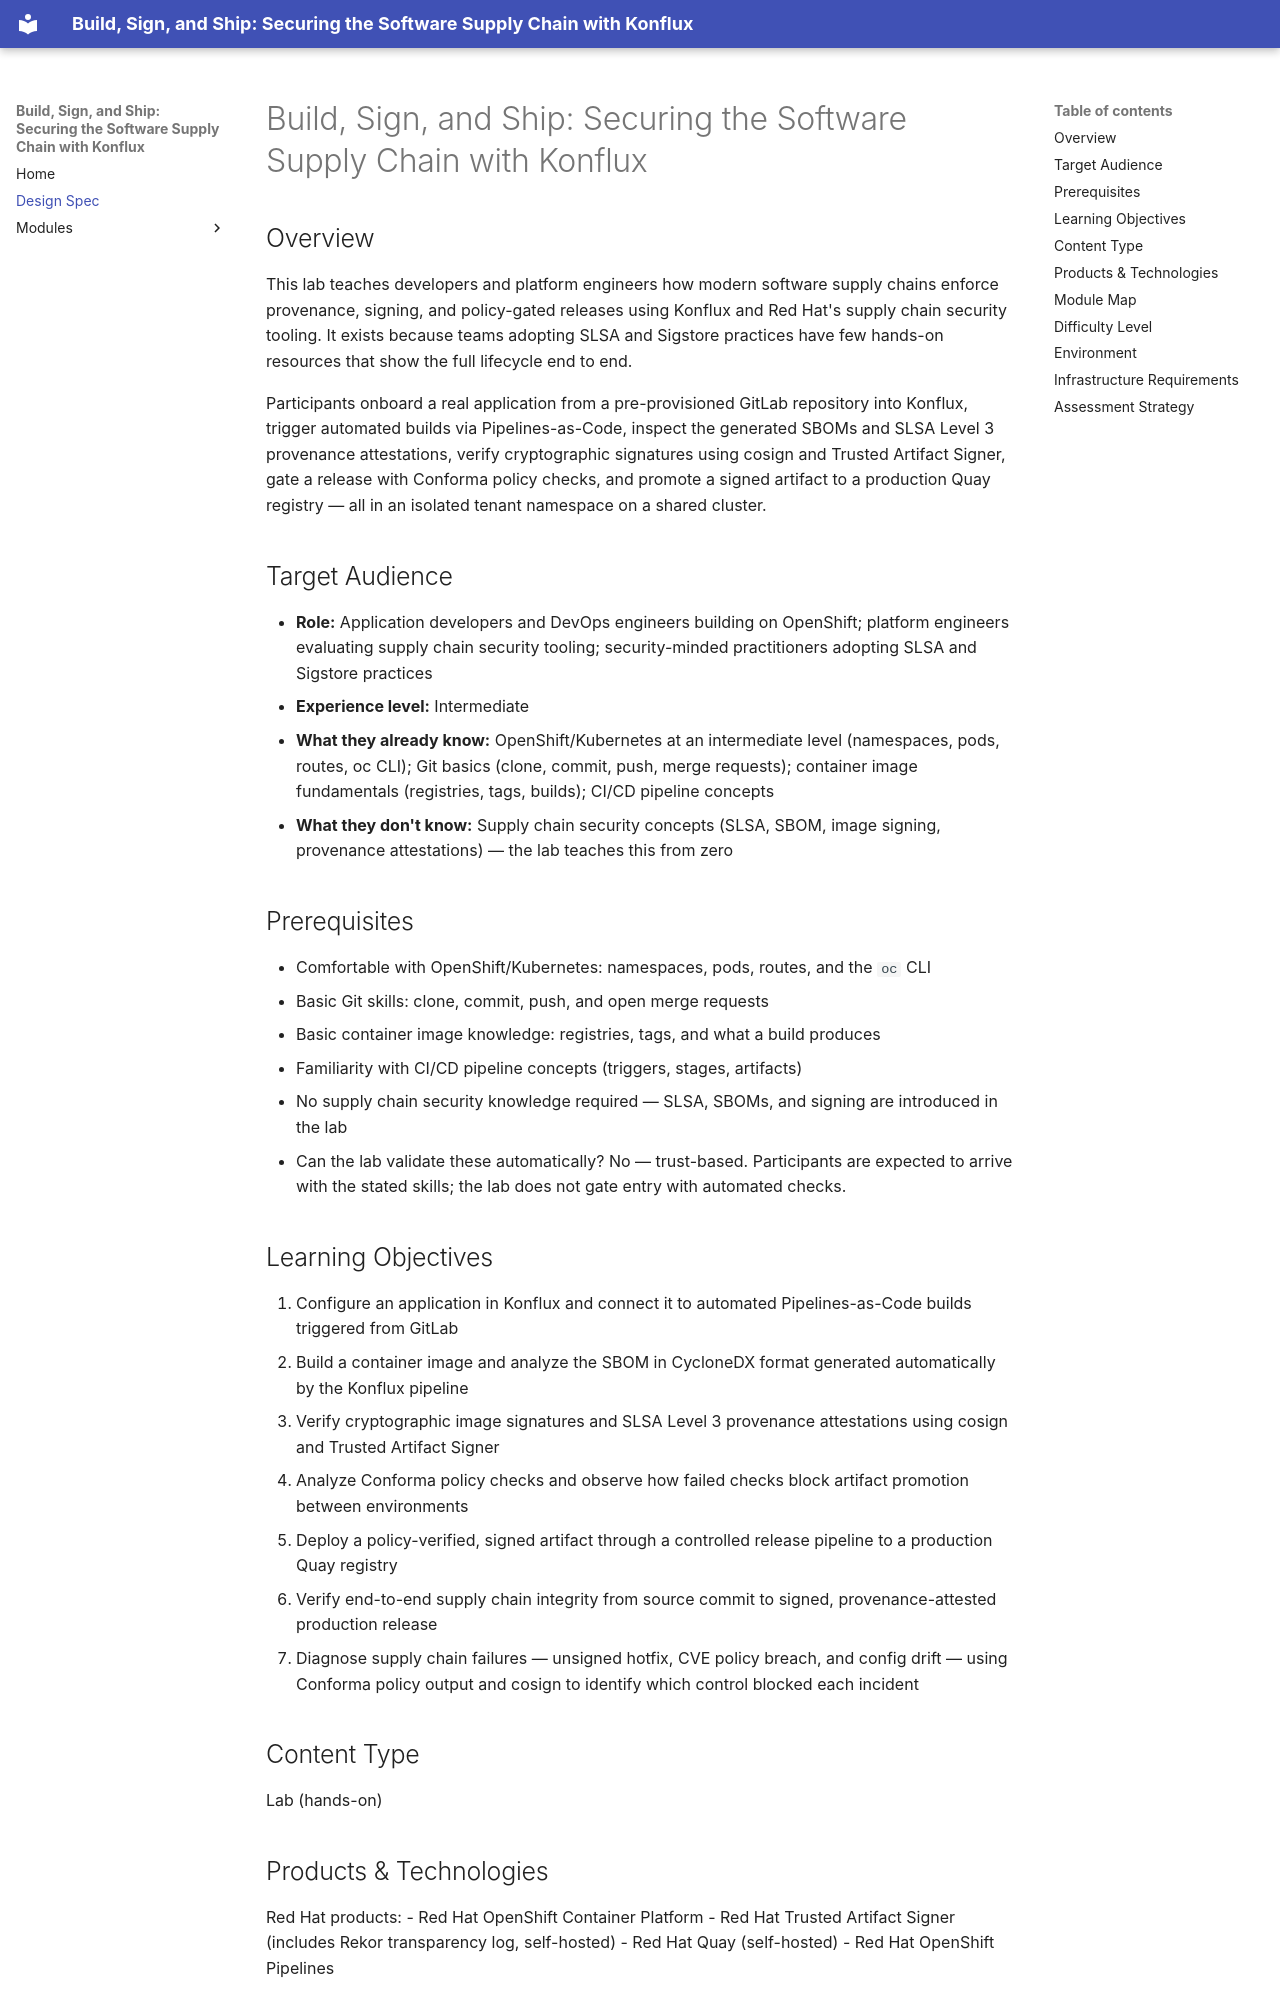

repository: rhpds/konflux-tssc-lab · page: design/index.html · generator: mkdocs

# Build, Sign, and Ship: Securing the Software Supply Chain with Konflux

## Overview

This lab teaches developers and platform engineers how modern software supply chains enforce provenance, signing, and policy-gated releases using Konflux and Red Hat's supply chain security tooling. It exists because teams adopting SLSA and Sigstore practices have few hands-on resources that show the full lifecycle end to end.

Participants onboard a real application from a pre-provisioned GitLab repository into Konflux, trigger automated builds via Pipelines-as-Code, inspect the generated SBOMs and SLSA Level 3 provenance attestations, verify cryptographic signatures using cosign and Trusted Artifact Signer, gate a release with Conforma policy checks, and promote a signed artifact to a production Quay registry — all in an isolated tenant namespace on a shared cluster.

## Target Audience

- **Role:** Application developers and DevOps engineers building on OpenShift; platform engineers evaluating supply chain security tooling; security-minded practitioners adopting SLSA and Sigstore practices
- **Experience level:** Intermediate
- **What they already know:** OpenShift/Kubernetes at an intermediate level (namespaces, pods, routes, oc CLI); Git basics (clone, commit, push, merge requests); container image fundamentals (registries, tags, builds); CI/CD pipeline concepts
- **What they don't know:** Supply chain security concepts (SLSA, SBOM, image signing, provenance attestations) — the lab teaches this from zero

## Prerequisites

- Comfortable with OpenShift/Kubernetes: namespaces, pods, routes, and the `oc` CLI
- Basic Git skills: clone, commit, push, and open merge requests
- Basic container image knowledge: registries, tags, and what a build produces
- Familiarity with CI/CD pipeline concepts (triggers, stages, artifacts)
- No supply chain security knowledge required — SLSA, SBOMs, and signing are introduced in the lab
- Can the lab validate these automatically? No — trust-based. Participants are expected to arrive with the stated skills; the lab does not gate entry with automated checks.
